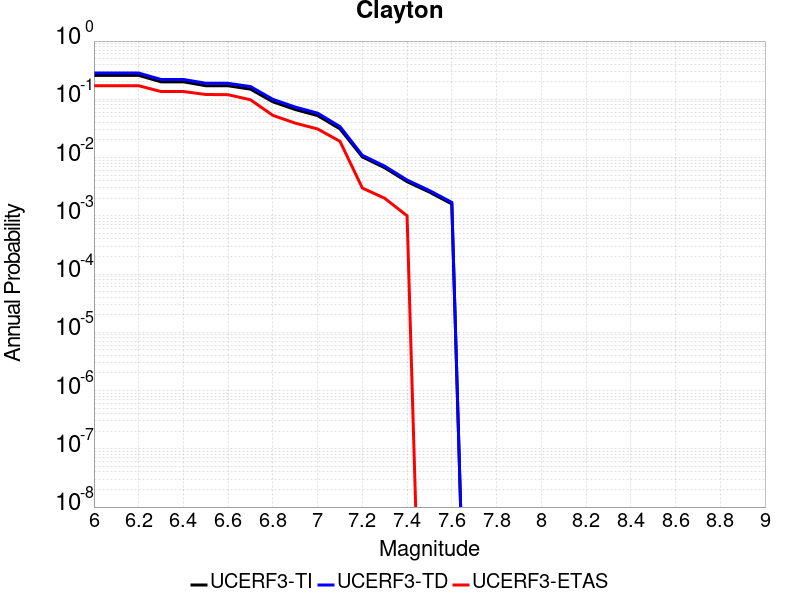

Data behind this chart, as committed beside it:
Magnitude, UCERF3-TI Prob, UCERF3-TD Prob, UCERF3-ETAS Prob
6.0, 0.2575, 0.2824, 0.171
6.1, 0.2575, 0.2824, 0.171
6.2, 0.2575, 0.2824, 0.171
6.3, 0.1997, 0.2193, 0.136
6.4, 0.1997, 0.2193, 0.136
6.5, 0.1712, 0.1888, 0.121
6.6, 0.1707, 0.1883, 0.12
6.7, 0.1494, 0.1654, 0.098
6.8, 0.09064, 0.0999, 0.053
6.9, 0.0668, 0.07358, 0.039
7.0, 0.05258, 0.05785, 0.031
7.1, 0.0311, 0.03407, 0.019
7.2, 0.01026, 0.01093, 0.003
7.3, 0.006679, 0.00712, 0.002
7.4, 0.00386, 0.004111, 0.001
7.5, 0.002553, 0.002716, 0.0
7.6, 0.001597, 0.0017, 0.0
